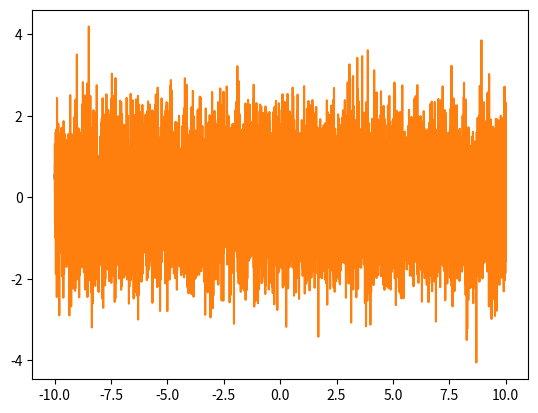

Reproduce this figure in Python.
import numpy as np

# 10 Mio Elementen
arr_len = int(1e7)

import time

start = time.time()
narr = np.array(np.arange(arr_len))
namean = narr.mean()
stop = time.time()
natime = stop-start
print (namean, natime)


start = time.time()
parr = list(range(arr_len))
pamean = sum(parr)/len(parr)
stop = time.time()
ptime = stop-start
print (pamean, ptime)

ptime / natime

import sys

sys.getsizeof(parr) / sys.getsizeof(narr)

my_list = [1,2,3]
my_list

my_array = np.array(my_list)
my_array

my_matrix = [[1,2,3],
            [4,5,6],
            [7,8,9]]
my_matrix

arr_2d = np.array(my_matrix)
arr_2d

np.arange(1,10)

np.arange(1,10,2)

np.zeros(10)

np.zeros([10, 10])

np.ones(10)

np.ones([10, 10])

np.eye(10)

np.linspace(0,1,10)

np.linspace(0,100,25)

np.random.randint(-10, 10, 100)

np.random.rand(10)

import matplotlib.pyplot as plt
%matplotlib inline
x = np.linspace(-10,10,10000)
y = np.random.rand(10000)
#y.sort()
plt.plot(x,y)

np.random.randn(10)

y = np.random.randn(10000)
#y.sort()
plt.plot(x,y)

arr = np.arange(25)
arr

rand_arr = np.random.randint(1,30,25)
rand_arr

arr.size

arr.dtype

arr.shape

arr = arr.reshape(5,5)
arr.shape

arr

rand_arr

rand_arr.min()

rand_arr.max()

rand_arr.argmin()

rand_arr.argmax()

arr.shape

arr.reshape(25,).shape